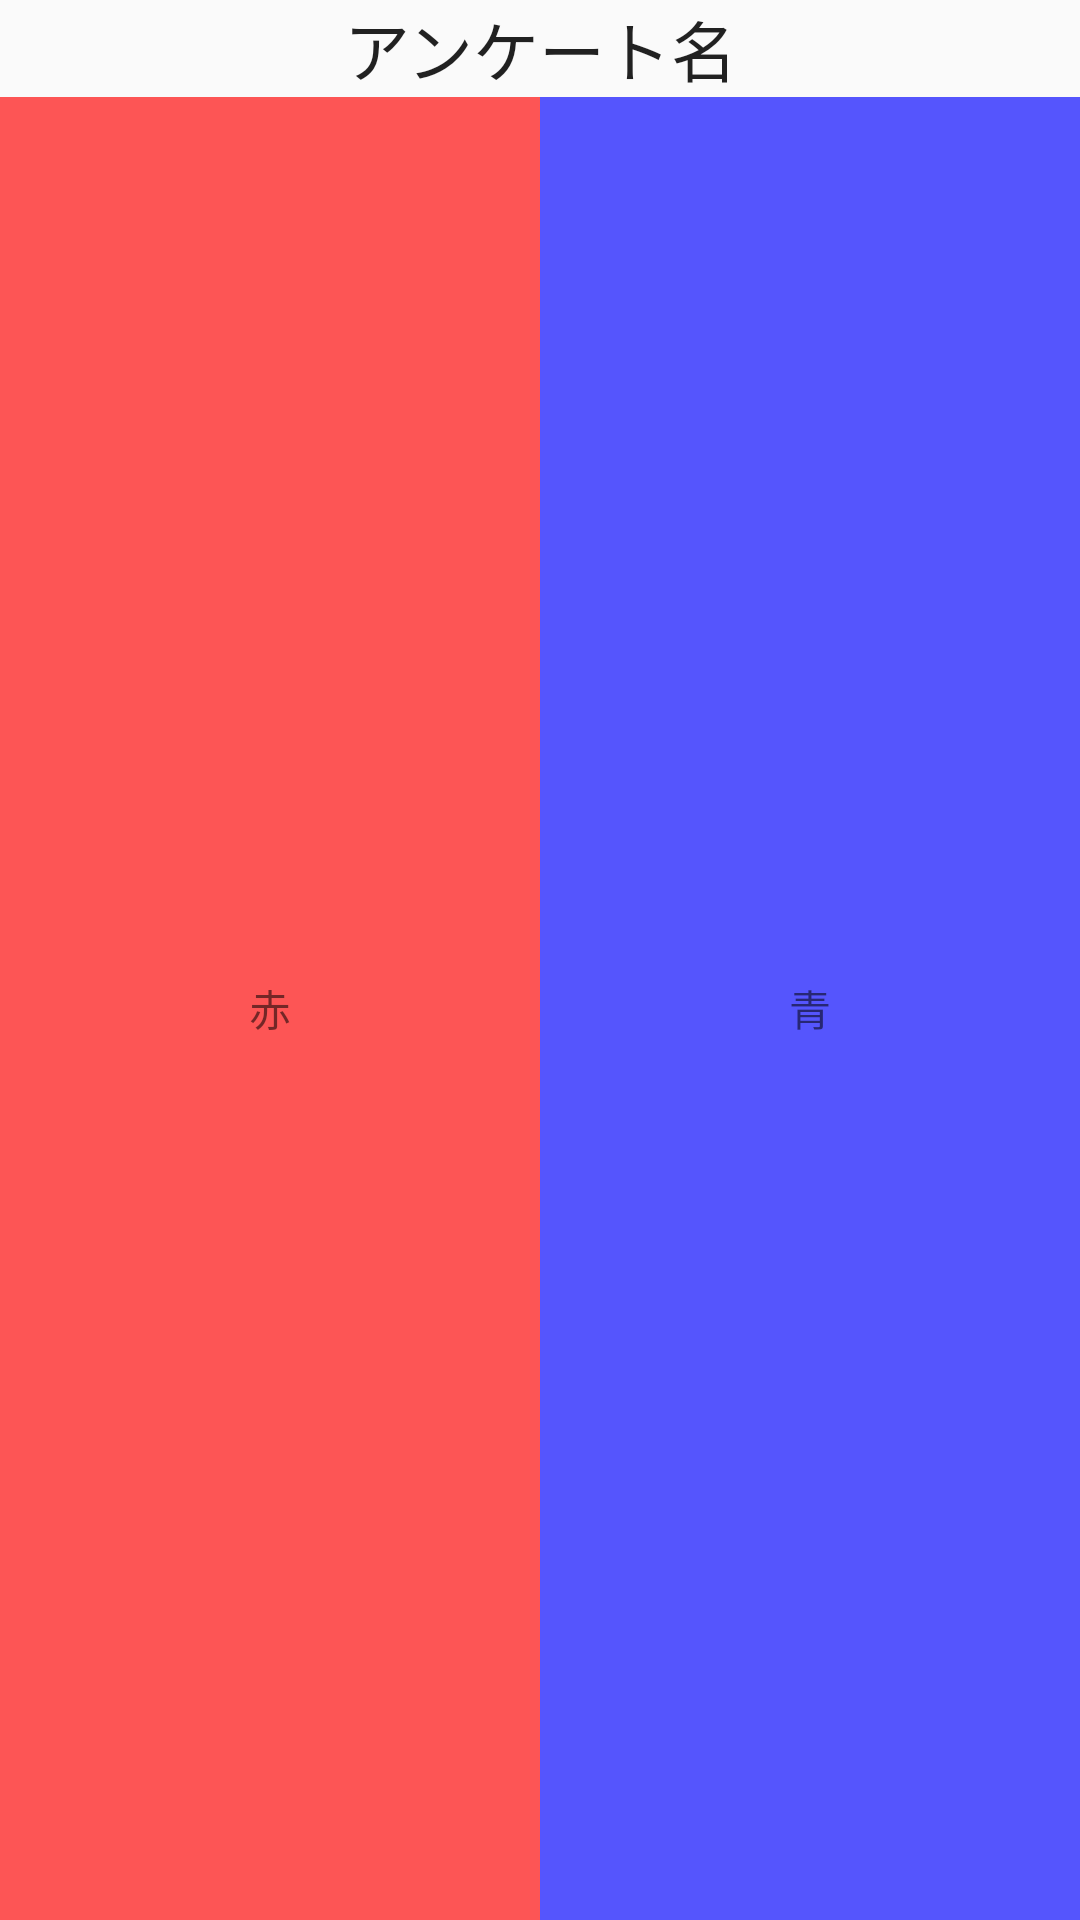

The Android layout XML behind this screen, and the referenced resources:
<!-- AndroidManifest.xml: application theme AppTheme -->
<!-- res/layout/fragment_enquete_total.xml -->
<LinearLayout xmlns:android="http://schemas.android.com/apk/res/android"
			  xmlns:tools="http://schemas.android.com/tools"
			  android:layout_width="match_parent"
			  android:layout_height="match_parent"
			  android:orientation="vertical"
			  tools:context="com.example.kobayashi_ma.enquete.EnqueteTotalFragment">

	<TextView
		android:id="@+id/total_enquete_name"
		android:layout_width="match_parent"
		android:layout_height="wrap_content"
		android:layout_gravity="top"
		android:gravity="center"
		android:text="アンケート名"
		android:textAppearance="?android:attr/textAppearanceLarge"/>

	<LinearLayout
		android:layout_width="match_parent"
		android:layout_height="match_parent"
		android:layout_gravity="center_vertical"
		android:orientation="horizontal">

		<TextView
			android:id="@+id/total_first_choice"
			android:layout_width="0dip"
			android:layout_height="match_parent"
			android:layout_gravity="center_vertical"
			android:layout_weight="1"
			android:background="#a8ff0000"
			android:gravity="center"
			android:text="赤"/>

		<TextView
			android:id="@+id/total_second_choice"
			android:layout_width="0dip"
			android:layout_height="match_parent"
			android:layout_gravity="center_vertical"
			android:layout_weight="1"
			android:background="#a80000ff"
			android:gravity="center"
			android:text="青"/>

	</LinearLayout>

</LinearLayout>
<!-- resources referenced by this layout -->
<resources>
  <style name="AppTheme" parent="Theme.AppCompat.Light.DarkActionBar">
  		
  	</style>
</resources>
